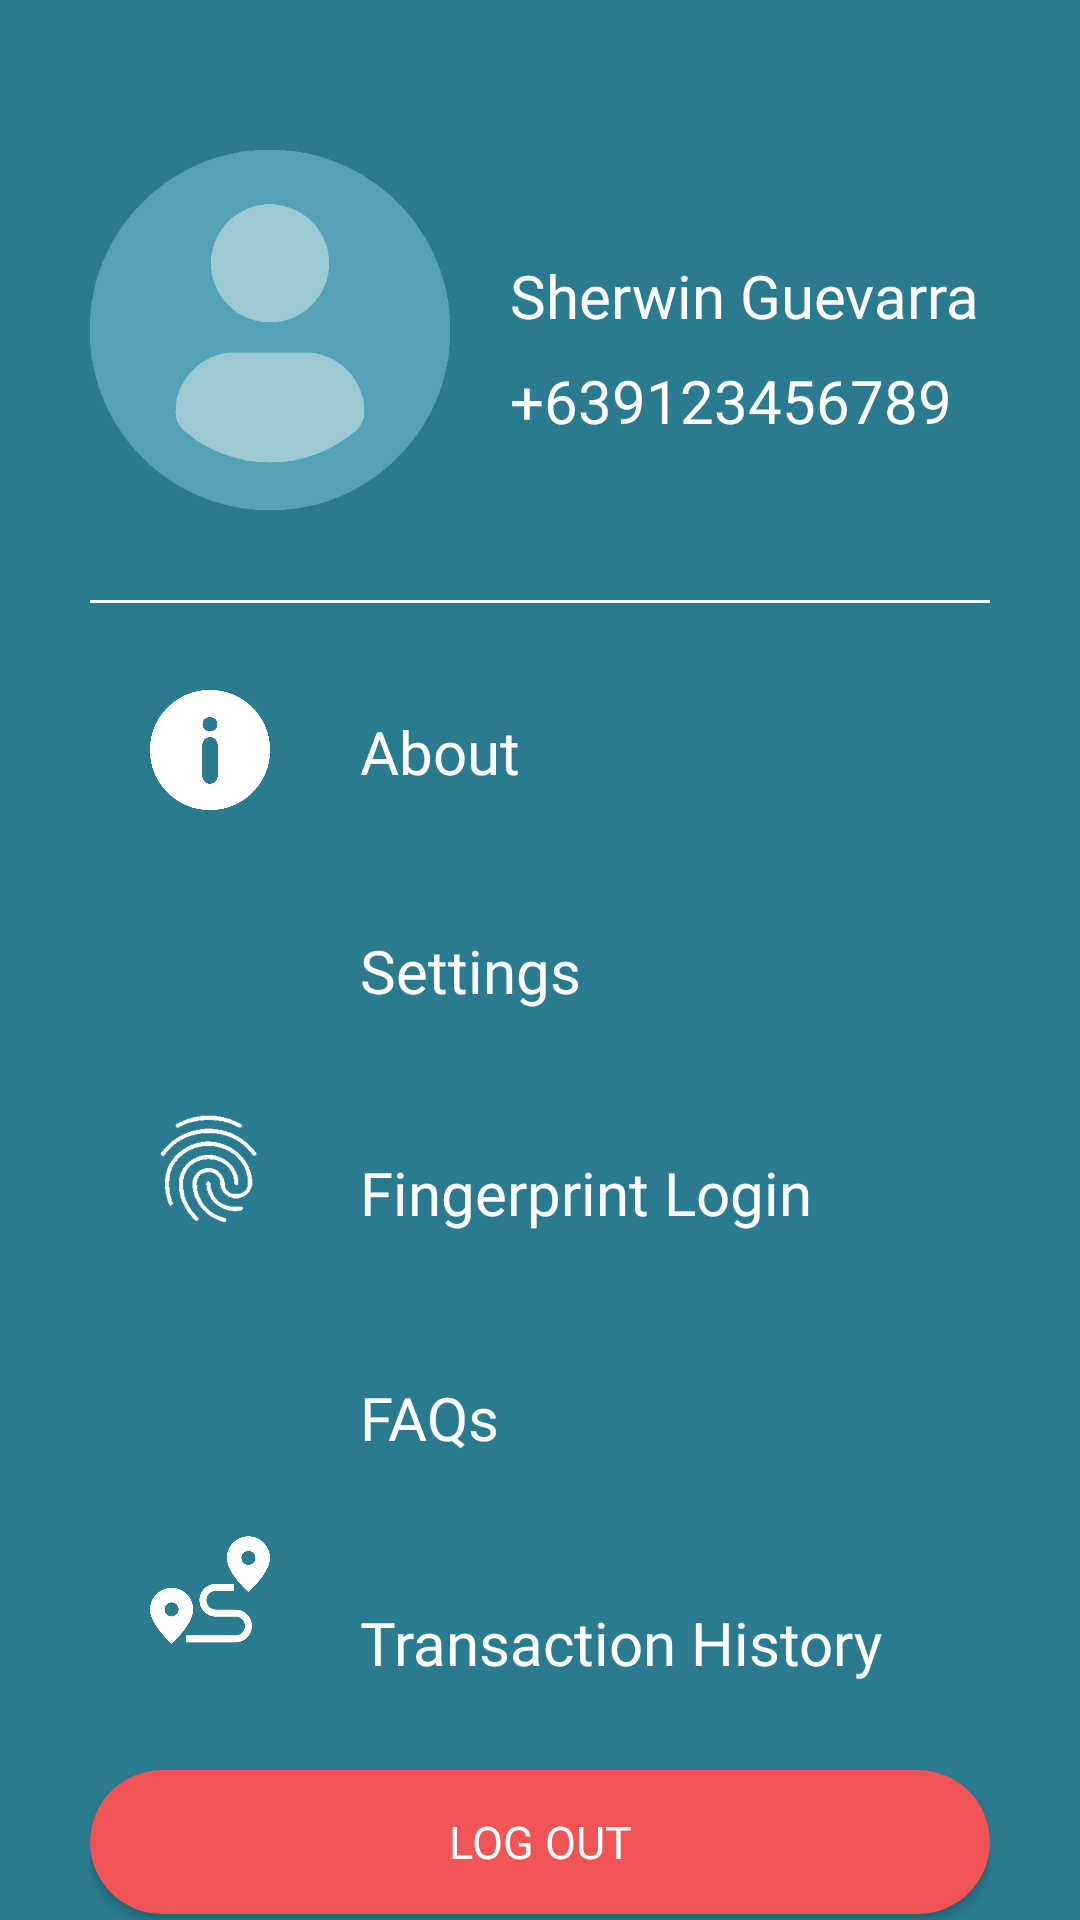

The Android layout XML behind this screen, and the referenced resources:
<!-- AndroidManifest.xml: application theme Theme.SafeTrip -->
<!-- res/layout/fragment_settings.xml -->
<?xml version="1.0" encoding="utf-8"?>
<RelativeLayout xmlns:android="http://schemas.android.com/apk/res/android"
    xmlns:app="http://schemas.android.com/apk/res-auto"
    xmlns:tools="http://schemas.android.com/tools"
    android:layout_width="match_parent"
    android:layout_height="match_parent"
    android:background="#2a7b90"
    android:paddingLeft="30dp"
    android:paddingRight="30dp"
    tools:context=".SettingsFragment">


    <ImageView
        android:id="@+id/imageView3"
        android:layout_width="120dp"
        android:layout_height="120dp"
        android:layout_marginTop="50dp"
        android:src="@drawable/user" />

    <TextView
        android:id="@+id/textViewName"
        android:layout_marginLeft="140dp"
        android:layout_marginTop="85dp"
        android:fontFamily="@font/montserrat_bold"
        android:textSize="20sp"
        android:textColor="@color/white"
        android:layout_width="wrap_content"
        android:layout_height="wrap_content"
        android:text="Sherwin Guevarra" />

    <TextView
        android:id="@+id/textViewNumber"
        android:layout_marginLeft="140dp"
        android:layout_marginTop="8dp"
        android:layout_below="@id/textViewName"
        android:fontFamily="@font/montserrat_regular"
        android:textSize="20sp"
        android:textColor="@color/white"
        android:layout_width="wrap_content"
        android:layout_height="wrap_content"
        android:text="+639123456789" />

    <View
        android:layout_width="350dp"
        android:layout_height="1dp"
        android:background="@color/white"
        android:layout_below="@id/imageView3"
        android:layout_centerHorizontal="true"
        android:layout_marginTop="30dp"
        />

    <ImageView
        android:id="@+id/imageView5"
        android:layout_width="40dp"
        android:layout_height="40dp"
        android:layout_below="@id/imageView3"
        android:layout_marginLeft="20dp"
        android:layout_marginTop="60dp"
        android:src="@drawable/about" />

    <TextView
        android:id="@+id/textViewAbout"
        android:layout_width="wrap_content"
        android:layout_height="wrap_content"
        android:layout_below="@id/imageView3"
        android:layout_marginLeft="90dp"
        android:layout_marginTop="67dp"
        android:clickable="true"
        android:fontFamily="@font/montserrat_bold"
        android:text="About"
        android:textColor="@color/white"
        android:textSize="20sp" />

    <ImageView
        android:id="@+id/imageView6"
        android:layout_width="40dp"
        android:layout_height="40dp"
        android:layout_below="@id/imageView5"
        android:layout_marginLeft="20dp"
        android:layout_marginTop="30dp"
        android:src="@drawable/settings" />

    <TextView
        android:id="@+id/textViewSettings"
        android:layout_width="wrap_content"
        android:layout_height="wrap_content"
        android:layout_below="@id/textViewAbout"
        android:layout_marginLeft="90dp"
        android:layout_marginTop="46dp"
        android:clickable="true"
        android:fontFamily="@font/montserrat_bold"
        android:text="Settings"
        android:textColor="@color/white"
        android:textSize="20sp" />

    <ImageView
        android:id="@+id/imageView7"
        android:layout_width="40dp"
        android:layout_height="40dp"
        android:layout_below="@id/imageView6"
        android:layout_marginLeft="20dp"
        android:layout_marginTop="30dp"
        android:src="@drawable/fingerprint" />

    <TextView
        android:id="@+id/textViewFingerprint"
        android:layout_width="wrap_content"
        android:layout_height="wrap_content"
        android:layout_below="@id/textViewSettings"
        android:layout_marginLeft="90dp"
        android:layout_marginTop="47dp"
        android:clickable="true"
        android:fontFamily="@font/montserrat_bold"
        android:text="Fingerprint Login"
        android:textColor="@color/white"
        android:textSize="20sp" />

    <ImageView
        android:id="@+id/imageView8"
        android:layout_width="40dp"
        android:layout_height="40dp"
        android:layout_below="@id/imageView7"
        android:layout_marginLeft="20dp"
        android:layout_marginTop="30dp"
        android:src="@drawable/faqs" />

    <ImageView
        android:id="@+id/imageView9"
        android:layout_width="40dp"
        android:layout_height="40dp"
        android:layout_below="@id/imageView8"
        android:layout_marginLeft="20dp"
        android:layout_marginTop="30dp"
        android:src="@mipmap/route" />

    <TextView
        android:id="@+id/textViewFaqs"
        android:layout_width="wrap_content"
        android:layout_height="wrap_content"
        android:layout_below="@id/textViewFingerprint"
        android:layout_marginLeft="90dp"
        android:layout_marginTop="48dp"
        android:clickable="true"
        android:fontFamily="@font/montserrat_bold"
        android:text="FAQs"
        android:textColor="@color/white"
        android:textSize="20sp" />

    <TextView
        android:id="@+id/textViewRoute"
        android:layout_width="wrap_content"
        android:layout_height="wrap_content"
        android:layout_below="@id/textViewFaqs"
        android:layout_marginLeft="90dp"
        android:layout_marginTop="48dp"
        android:clickable="true"
        android:fontFamily="@font/montserrat_bold"
        android:text="Transaction History"
        android:textColor="@color/white"
        android:textSize="20sp" />

    <Button
        android:id="@+id/logoutBtn"
        android:layout_width="325dp"
        android:layout_height="wrap_content"
        android:layout_below="@id/imageView9"
        android:layout_centerHorizontal="true"
        android:layout_marginTop="40dp"
        android:background="@drawable/logout"
        android:fontFamily="@font/montserrat_bold"
        android:text="LOG OUT"
        android:textColor="@color/white"
        android:textSize="15sp" />




</RelativeLayout>
<!-- resources referenced by this layout -->
<resources>
  <color name="white">#FFFFFFFF</color>
  <!-- drawable about: png bitmap (drawable, 6305 bytes) -->
  <!-- drawable fingerprint: png bitmap (drawable, 11012 bytes) -->
  <!-- drawable logout (drawable) -->
  <?xml version="1.0" encoding="utf-8"?>
  <shape xmlns:android="http://schemas.android.com/apk/res/android">
      <corners android:radius="30dp" />
      <solid android:color="#F05454"></solid>
  </shape>
  <!-- drawable settings: png bitmap (mipmap-hdpi, 1448 bytes) -->
  <!-- drawable user: png bitmap (drawable, 7092 bytes) -->
  <!-- mipmap route: png bitmap (mipmap-xxhdpi, 15579 bytes) -->
  <style name="Theme.SafeTrip" parent="Theme.MaterialComponents.DayNight.DarkActionBar">
          
          <item name="colorPrimary">@color/purple_500</item>
          <item name="colorPrimaryVariant">@color/purple_700</item>
          <item name="colorOnPrimary">@color/white</item>
          
          <item name="colorSecondary">@color/teal_200</item>
          <item name="colorSecondaryVariant">@color/teal_700</item>
          <item name="colorOnSecondary">@color/black</item>
          
          <item name="android:statusBarColor" tools:targetApi="l">?attr/colorPrimaryVariant</item>
          
      </style>
  <color name="purple_500">#FF6200EE</color>
  <color name="purple_700">#FF3700B3</color>
  <color name="teal_200">#FF03DAC5</color>
  <color name="teal_700">#FF018786</color>
  <color name="black">#FF000000</color>
</resources>
